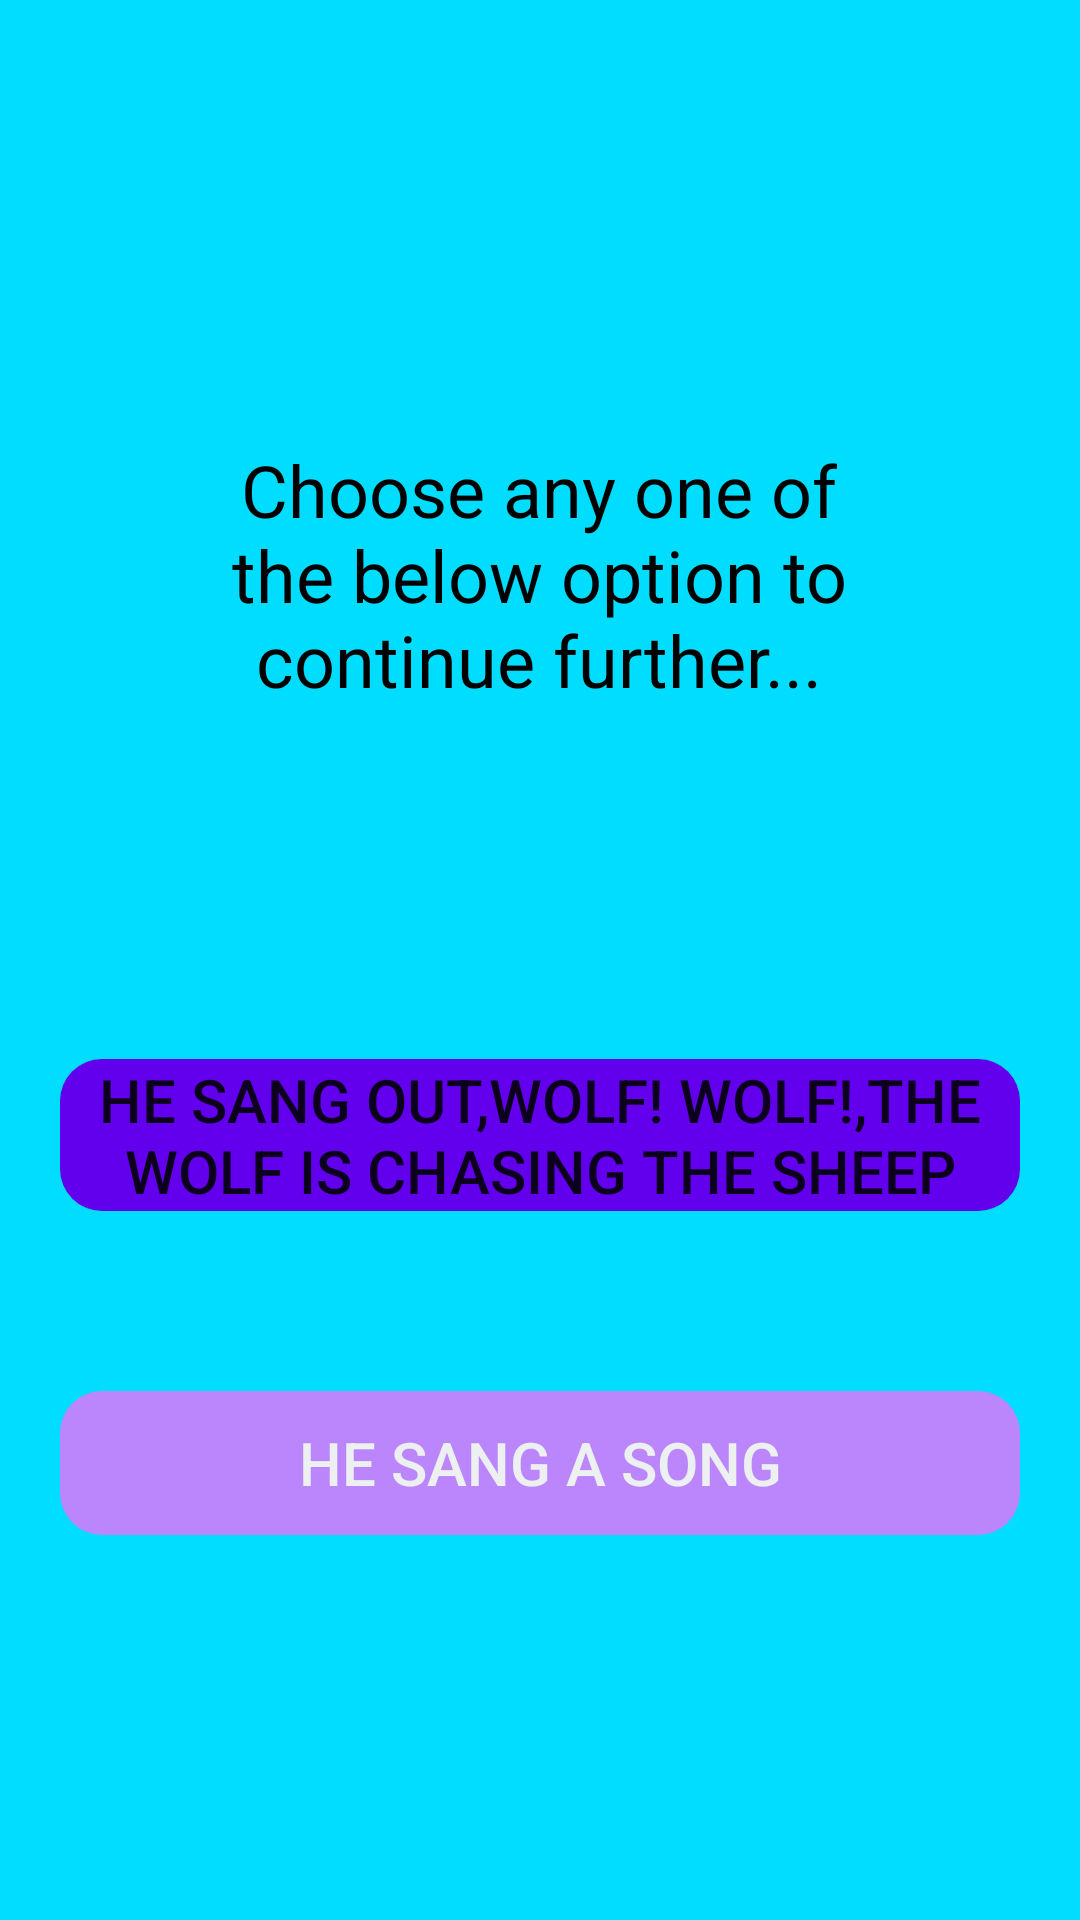

Reconstruct the res/layout file that produces this screen, plus the resources it refers to.
<!-- AndroidManifest.xml: application theme ThemeLight -->
<!-- res/layout/activity_story_two_listen.xml -->
<?xml version="1.0" encoding="utf-8"?>
<ScrollView xmlns:android="http://schemas.android.com/apk/res/android"
    xmlns:app="http://schemas.android.com/apk/res-auto"
    xmlns:tools="http://schemas.android.com/tools"
    android:layout_width="match_parent"
    android:layout_height="match_parent"
    android:background="@color/background"
    tools:context=".StoryOneListenActivity">

    <LinearLayout
        android:layout_width="match_parent"
        android:layout_height="wrap_content"
        android:gravity="center"
        android:orientation="vertical">


        <TextView
            android:id="@+id/textViewListen"
            android:layout_width="213dp"
            android:layout_height="123dp"
            android:layout_marginTop="130dp"
            android:layout_marginBottom="50dp"
            android:gravity="center"
            android:text="@string/listenStory"
            android:textColor="@color/backgroundText"
            android:textSize="24sp" />

        <Button
            android:id="@+id/buttonListenTop"
            android:layout_width="match_parent"
            android:layout_height="wrap_content"
            android:layout_marginLeft="20dp"
            android:layout_marginTop="50dp"
            android:layout_marginRight="20dp"
            android:layout_marginBottom="60dp"
            android:background="@drawable/backgroundstyle"
            android:gravity="center"
            android:scrollbars="vertical"
            android:text="@string/T11_Ans1"
            android:textSize="20sp"
            app:backgroundTint="@color/ButtonsBlueColor" />

        <Button
            android:id="@+id/buttonListenBottom"
            android:layout_width="match_parent"
            android:layout_height="wrap_content"
            android:layout_marginLeft="20dp"
            android:layout_marginRight="20dp"
            android:layout_marginBottom="50dp"
            android:background="@drawable/backgroundstyle"
            android:text="@string/T11_Ans2"
            android:textColor="#ecf0f1"
            android:textSize="20sp"
            app:backgroundTint="@color/buttonsColor" />

    </LinearLayout>
</ScrollView>
<!-- resources referenced by this layout -->
<resources>
  <color name="ButtonsBlueColor">#FF6200EE</color>
  <color name="background">#ff00ddff</color>
  <color name="backgroundText">#FF000000</color>
  <color name="buttonsColor">#FFBB86FC</color>
  <!-- drawable backgroundstyle (drawable) -->
  <?xml version="1.0" encoding="utf-8"?>
  <shape xmlns:android="http://schemas.android.com/apk/res/android">
      <corners
          android:radius="14dp"
          />
  </shape>
  <string name="T11_Ans1">He sang out,"wolf! wolf!,The wolf is chasing the sheep</string>
  <string name="T11_Ans2">He sang a song</string>
  <string name="listenStory">Choose any one of the below option to continue further...</string>
  <style name="ThemeLight" parent="Theme.AppCompat.Light">
          
  
          <item name="colorPrimary">@color/buttonsColor</item>
          <item name="colorPrimaryVariant">@color/ButtonsBlueColor</item>
          <item name="colorOnPrimary">@color/ButtonsDarkBlueColor</item>
          
          <item name="colorSecondary">@color/ColorPrimary</item>
          <item name="colorSecondaryVariant">@color/textColor</item>
          <item name="colorOnSecondary">@color/backgroundText</item>
          <item name="color">@color/background</item>
  
  
  
          
          <item name="android:statusBarColor" tools:targetApi="l">?attr/colorPrimaryVariant</item>
  
  
      </style>
  <color name="ButtonsDarkBlueColor">#FF3700B3</color>
  <color name="ColorPrimary">#009688</color>
  <color name="textColor">#FFFFFFFF</color>
</resources>
